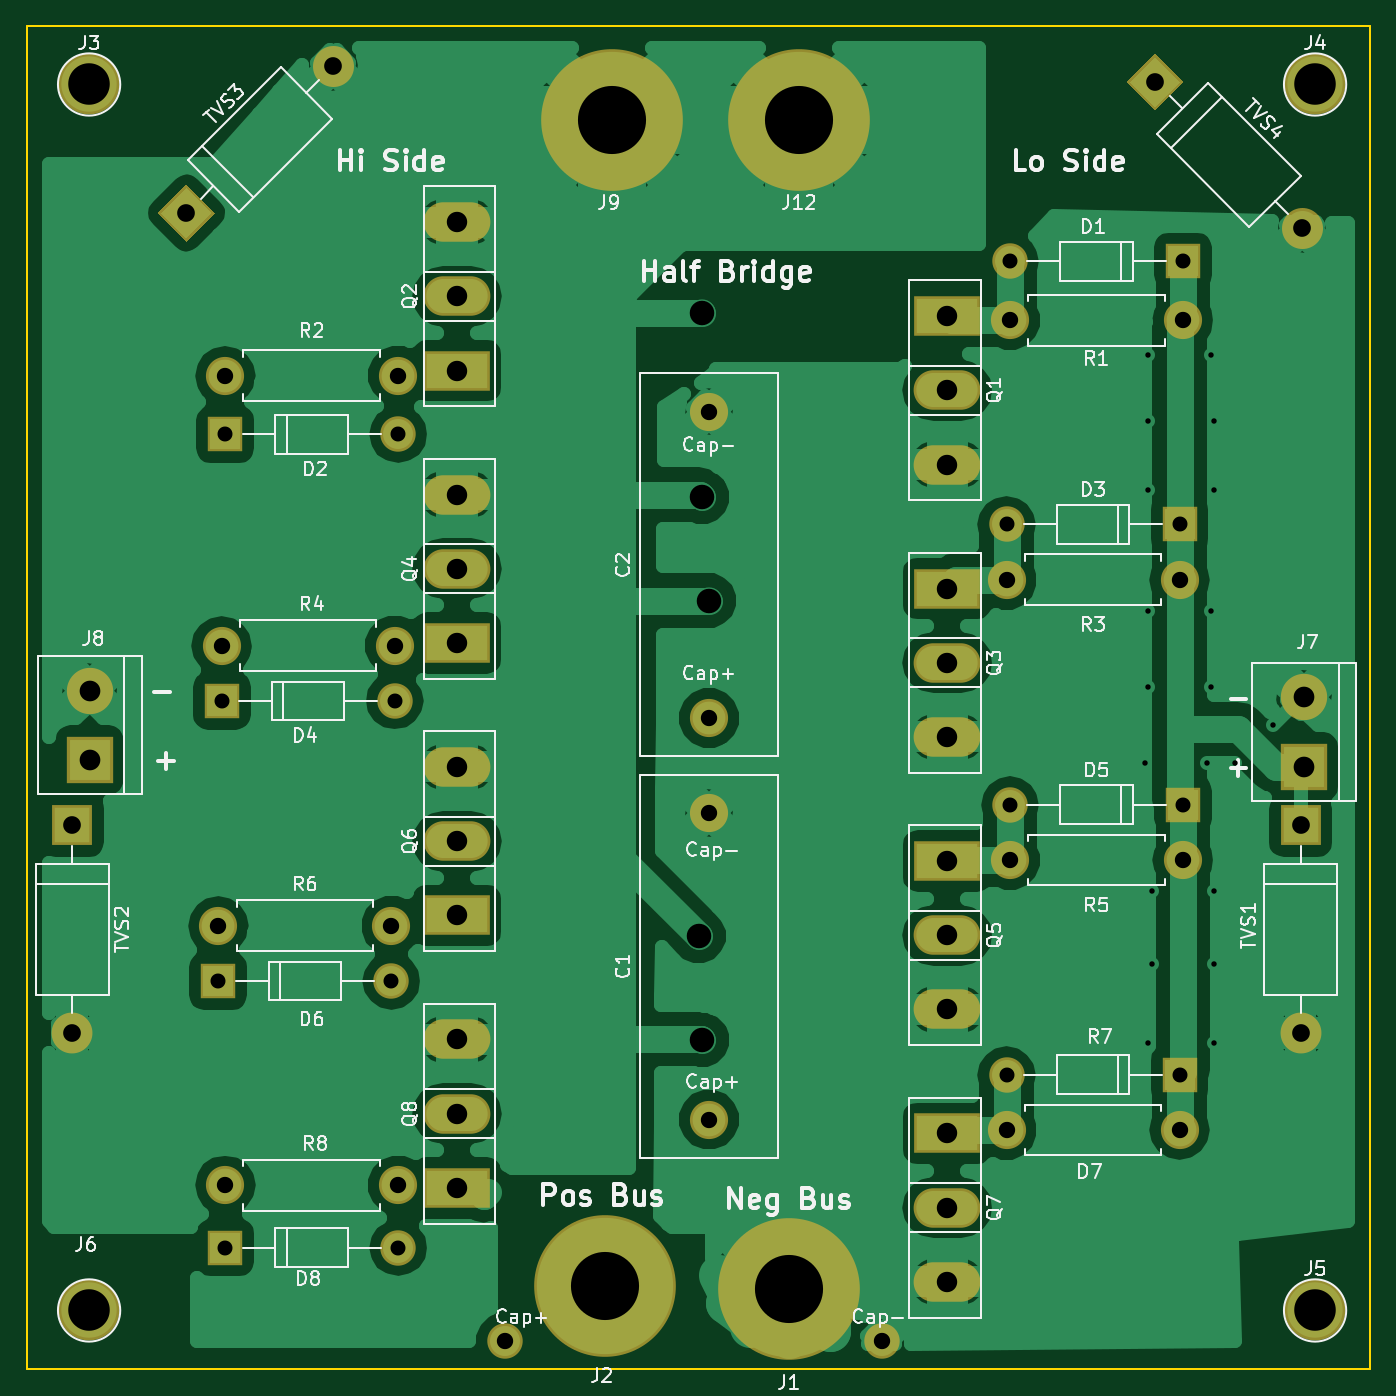
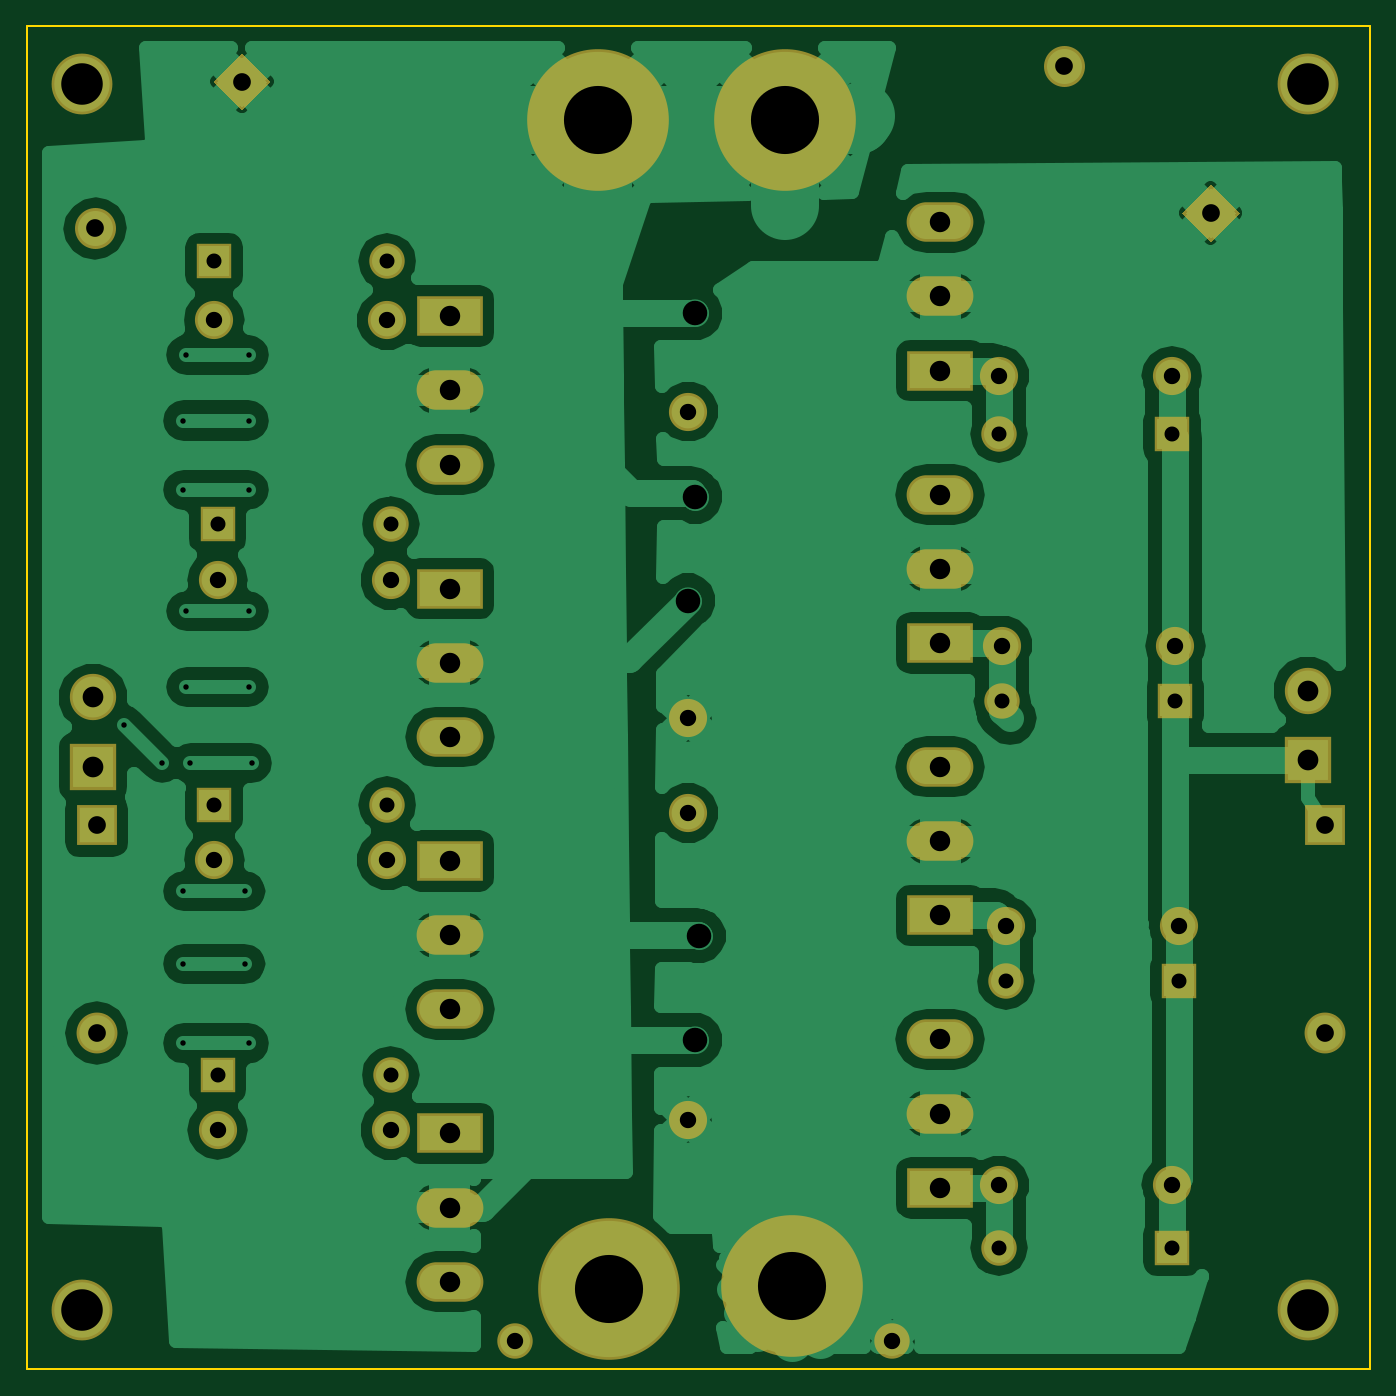
Circuit board: 8 layer files. Board 98.6 x 98.6 mm.
- bottom_copper: half-bridge-B.Cu.gbr (89080 bytes)
- bottom_mask: half-bridge-B.Mask.gbr (3305 bytes)
- bottom_silk: half-bridge-B.SilkS.gbr (265 bytes)
- outline: half-bridge-Edge.Cuts.gbr (537 bytes)
- top_copper: half-bridge-F.Cu.gbr (86576 bytes)
- top_mask: half-bridge-F.Mask.gbr (3305 bytes)
- top_silk: half-bridge-F.SilkS.gbr (57066 bytes)
- drill: half-bridge.drl (1892 bytes)

=== bottom_copper: half-bridge-B.Cu.gbr (89080 bytes, source omitted) ===
=== bottom_mask: half-bridge-B.Mask.gbr ===
G04 #@! TF.FileFunction,Soldermask,Bot*
%FSLAX46Y46*%
G04 Gerber Fmt 4.6, Leading zero omitted, Abs format (unit mm)*
G04 Created by KiCad (PCBNEW 4.0.7) date 05/14/18 04:09:50*
%MOMM*%
%LPD*%
G01*
G04 APERTURE LIST*
%ADD10C,0.100000*%
%ADD11C,10.400000*%
%ADD12C,2.800000*%
%ADD13O,2.800000X2.800000*%
%ADD14R,2.600000X2.600000*%
%ADD15O,2.600000X2.600000*%
%ADD16R,4.900000X2.900000*%
%ADD17O,4.900000X2.900000*%
%ADD18R,3.400000X3.400000*%
%ADD19C,3.400000*%
%ADD20C,4.464000*%
%ADD21C,3.000000*%
%ADD22C,2.600000*%
%ADD23R,3.000000X3.000000*%
%ADD24O,3.000000X3.000000*%
G04 APERTURE END LIST*
D10*
D11*
X87884000Y-138176000D03*
D12*
X72184000Y-111760000D03*
D13*
X59484000Y-111760000D03*
D12*
X72692000Y-130810000D03*
D13*
X59992000Y-130810000D03*
D12*
X117602000Y-67310000D03*
D13*
X130302000Y-67310000D03*
D14*
X130302000Y-102870000D03*
D15*
X117602000Y-102870000D03*
D16*
X77000000Y-91000000D03*
D17*
X77000000Y-85550000D03*
X77000000Y-80100000D03*
D12*
X72438000Y-91186000D03*
D13*
X59738000Y-91186000D03*
D14*
X59992000Y-75692000D03*
D15*
X72692000Y-75692000D03*
D18*
X139192000Y-100076000D03*
D19*
X139192000Y-94996000D03*
D20*
X50000000Y-50000000D03*
X50000000Y-140000000D03*
D16*
X113000000Y-67000000D03*
D17*
X113000000Y-72450000D03*
X113000000Y-77900000D03*
D16*
X77000000Y-71000000D03*
D17*
X77000000Y-65550000D03*
X77000000Y-60100000D03*
D11*
X88392000Y-52578000D03*
X101346000Y-138430000D03*
D20*
X140000000Y-50000000D03*
X140000000Y-140000000D03*
D18*
X50038000Y-99568000D03*
D19*
X50038000Y-94488000D03*
D16*
X113000000Y-87000000D03*
D17*
X113000000Y-92450000D03*
X113000000Y-97900000D03*
D16*
X113000000Y-107000000D03*
D17*
X113000000Y-112450000D03*
X113000000Y-117900000D03*
D16*
X77000000Y-111000000D03*
D17*
X77000000Y-105550000D03*
X77000000Y-100100000D03*
D16*
X113000000Y-127000000D03*
D17*
X113000000Y-132450000D03*
X113000000Y-137900000D03*
D16*
X77000000Y-131000000D03*
D17*
X77000000Y-125550000D03*
X77000000Y-120100000D03*
D11*
X102108000Y-52578000D03*
D14*
X130302000Y-62992000D03*
D15*
X117602000Y-62992000D03*
D14*
X130048000Y-82296000D03*
D15*
X117348000Y-82296000D03*
D14*
X59738000Y-95250000D03*
D15*
X72438000Y-95250000D03*
D14*
X59484000Y-115824000D03*
D15*
X72184000Y-115824000D03*
D14*
X130048000Y-122682000D03*
D15*
X117348000Y-122682000D03*
D14*
X59992000Y-135382000D03*
D15*
X72692000Y-135382000D03*
D12*
X72692000Y-71374000D03*
D13*
X59992000Y-71374000D03*
D12*
X117348000Y-86360000D03*
D13*
X130048000Y-86360000D03*
D12*
X117602000Y-106934000D03*
D13*
X130302000Y-106934000D03*
D12*
X117348000Y-126746000D03*
D13*
X130048000Y-126746000D03*
D10*
G36*
X57150000Y-61557320D02*
X55028680Y-59436000D01*
X57150000Y-57314680D01*
X59271320Y-59436000D01*
X57150000Y-61557320D01*
X57150000Y-61557320D01*
G37*
D21*
X67926307Y-48659693D02*
X67926307Y-48659693D01*
D10*
G36*
X126148680Y-49784000D02*
X128270000Y-47662680D01*
X130391320Y-49784000D01*
X128270000Y-51905320D01*
X126148680Y-49784000D01*
X126148680Y-49784000D01*
G37*
D21*
X139046307Y-60560307D02*
X139046307Y-60560307D01*
D12*
X95504000Y-125984000D03*
X95504000Y-103484000D03*
X95504000Y-96520000D03*
X95504000Y-74020000D03*
D22*
X80518000Y-142240000D03*
X108204000Y-142240000D03*
D23*
X138938000Y-104394000D03*
D24*
X138938000Y-119634000D03*
D23*
X48768000Y-104394000D03*
D24*
X48768000Y-119634000D03*
M02*

=== bottom_silk: half-bridge-B.SilkS.gbr ===
G04 #@! TF.FileFunction,Legend,Bot*
%FSLAX46Y46*%
G04 Gerber Fmt 4.6, Leading zero omitted, Abs format (unit mm)*
G04 Created by KiCad (PCBNEW 4.0.7) date 05/14/18 04:09:50*
%MOMM*%
%LPD*%
G01*
G04 APERTURE LIST*
%ADD10C,0.100000*%
G04 APERTURE END LIST*
D10*
M02*

=== outline: half-bridge-Edge.Cuts.gbr ===
G04 #@! TF.FileFunction,Profile,NP*
%FSLAX46Y46*%
G04 Gerber Fmt 4.6, Leading zero omitted, Abs format (unit mm)*
G04 Created by KiCad (PCBNEW 4.0.7) date 05/14/18 04:09:50*
%MOMM*%
%LPD*%
G01*
G04 APERTURE LIST*
%ADD10C,0.100000*%
%ADD11C,0.150000*%
G04 APERTURE END LIST*
D10*
D11*
X45466000Y-45720000D02*
X46482000Y-45720000D01*
X45466000Y-144272000D02*
X45466000Y-45720000D01*
X144018000Y-144272000D02*
X45466000Y-144272000D01*
X144018000Y-45720000D02*
X144018000Y-144272000D01*
X46482000Y-45720000D02*
X144018000Y-45720000D01*
M02*

=== top_copper: half-bridge-F.Cu.gbr (86576 bytes, source omitted) ===
=== top_mask: half-bridge-F.Mask.gbr ===
G04 #@! TF.FileFunction,Soldermask,Top*
%FSLAX46Y46*%
G04 Gerber Fmt 4.6, Leading zero omitted, Abs format (unit mm)*
G04 Created by KiCad (PCBNEW 4.0.7) date 05/14/18 04:09:50*
%MOMM*%
%LPD*%
G01*
G04 APERTURE LIST*
%ADD10C,0.100000*%
%ADD11C,10.400000*%
%ADD12C,2.800000*%
%ADD13O,2.800000X2.800000*%
%ADD14R,2.600000X2.600000*%
%ADD15O,2.600000X2.600000*%
%ADD16R,4.900000X2.900000*%
%ADD17O,4.900000X2.900000*%
%ADD18R,3.400000X3.400000*%
%ADD19C,3.400000*%
%ADD20C,4.464000*%
%ADD21C,3.000000*%
%ADD22C,2.600000*%
%ADD23R,3.000000X3.000000*%
%ADD24O,3.000000X3.000000*%
G04 APERTURE END LIST*
D10*
D11*
X87884000Y-138176000D03*
D12*
X72184000Y-111760000D03*
D13*
X59484000Y-111760000D03*
D12*
X72692000Y-130810000D03*
D13*
X59992000Y-130810000D03*
D12*
X117602000Y-67310000D03*
D13*
X130302000Y-67310000D03*
D14*
X130302000Y-102870000D03*
D15*
X117602000Y-102870000D03*
D16*
X77000000Y-91000000D03*
D17*
X77000000Y-85550000D03*
X77000000Y-80100000D03*
D12*
X72438000Y-91186000D03*
D13*
X59738000Y-91186000D03*
D14*
X59992000Y-75692000D03*
D15*
X72692000Y-75692000D03*
D18*
X139192000Y-100076000D03*
D19*
X139192000Y-94996000D03*
D20*
X50000000Y-50000000D03*
X50000000Y-140000000D03*
D16*
X113000000Y-67000000D03*
D17*
X113000000Y-72450000D03*
X113000000Y-77900000D03*
D16*
X77000000Y-71000000D03*
D17*
X77000000Y-65550000D03*
X77000000Y-60100000D03*
D11*
X88392000Y-52578000D03*
X101346000Y-138430000D03*
D20*
X140000000Y-50000000D03*
X140000000Y-140000000D03*
D18*
X50038000Y-99568000D03*
D19*
X50038000Y-94488000D03*
D16*
X113000000Y-87000000D03*
D17*
X113000000Y-92450000D03*
X113000000Y-97900000D03*
D16*
X113000000Y-107000000D03*
D17*
X113000000Y-112450000D03*
X113000000Y-117900000D03*
D16*
X77000000Y-111000000D03*
D17*
X77000000Y-105550000D03*
X77000000Y-100100000D03*
D16*
X113000000Y-127000000D03*
D17*
X113000000Y-132450000D03*
X113000000Y-137900000D03*
D16*
X77000000Y-131000000D03*
D17*
X77000000Y-125550000D03*
X77000000Y-120100000D03*
D11*
X102108000Y-52578000D03*
D14*
X130302000Y-62992000D03*
D15*
X117602000Y-62992000D03*
D14*
X130048000Y-82296000D03*
D15*
X117348000Y-82296000D03*
D14*
X59738000Y-95250000D03*
D15*
X72438000Y-95250000D03*
D14*
X59484000Y-115824000D03*
D15*
X72184000Y-115824000D03*
D14*
X130048000Y-122682000D03*
D15*
X117348000Y-122682000D03*
D14*
X59992000Y-135382000D03*
D15*
X72692000Y-135382000D03*
D12*
X72692000Y-71374000D03*
D13*
X59992000Y-71374000D03*
D12*
X117348000Y-86360000D03*
D13*
X130048000Y-86360000D03*
D12*
X117602000Y-106934000D03*
D13*
X130302000Y-106934000D03*
D12*
X117348000Y-126746000D03*
D13*
X130048000Y-126746000D03*
D10*
G36*
X57150000Y-61557320D02*
X55028680Y-59436000D01*
X57150000Y-57314680D01*
X59271320Y-59436000D01*
X57150000Y-61557320D01*
X57150000Y-61557320D01*
G37*
D21*
X67926307Y-48659693D02*
X67926307Y-48659693D01*
D10*
G36*
X126148680Y-49784000D02*
X128270000Y-47662680D01*
X130391320Y-49784000D01*
X128270000Y-51905320D01*
X126148680Y-49784000D01*
X126148680Y-49784000D01*
G37*
D21*
X139046307Y-60560307D02*
X139046307Y-60560307D01*
D12*
X95504000Y-125984000D03*
X95504000Y-103484000D03*
X95504000Y-96520000D03*
X95504000Y-74020000D03*
D22*
X80518000Y-142240000D03*
X108204000Y-142240000D03*
D23*
X138938000Y-104394000D03*
D24*
X138938000Y-119634000D03*
D23*
X48768000Y-104394000D03*
D24*
X48768000Y-119634000D03*
M02*

=== top_silk: half-bridge-F.SilkS.gbr (57066 bytes, source omitted) ===
=== drill: half-bridge.drl ===
M48
;DRILL file {KiCad 4.0.7} date 05/14/18 04:09:51
;FORMAT={-:-/ absolute / metric / decimal}
FMAT,2
METRIC,TZ
T1C0.400
T2C1.100
T3C1.200
T4C1.300
T5C1.500
T6C1.520
T7C1.800
T8C3.048
T9C5.000
%
G90
G05
M71
T1
X127.508Y-99.822
X127.762Y-69.85
X127.762Y-74.676
X127.762Y-79.756
X127.762Y-88.646
X127.762Y-94.234
X127.762Y-120.396
X128.016Y-109.22
X128.016Y-114.554
X132.08Y-99.822
X132.334Y-69.85
X132.334Y-88.646
X132.334Y-94.234
X132.588Y-74.676
X132.588Y-79.756
X132.588Y-109.22
X132.588Y-114.554
X132.588Y-120.396
X134.112Y-99.822
X136.906Y-97.028
T2
X59.484Y-115.824
X59.738Y-95.25
X59.992Y-75.692
X59.992Y-135.382
X72.184Y-115.824
X72.438Y-95.25
X72.692Y-75.692
X72.692Y-135.382
X117.348Y-82.296
X117.348Y-122.682
X117.602Y-62.992
X117.602Y-102.87
X130.048Y-82.296
X130.048Y-122.682
X130.302Y-62.992
X130.302Y-102.87
T3
X59.484Y-111.76
X59.738Y-91.186
X59.992Y-71.374
X59.992Y-130.81
X72.184Y-111.76
X72.438Y-91.186
X72.692Y-71.374
X72.692Y-130.81
X80.518Y-142.24
X95.504Y-74.02
X95.504Y-96.52
X95.504Y-103.484
X95.504Y-125.984
X108.204Y-142.24
X117.348Y-86.36
X117.348Y-126.746
X117.602Y-67.31
X117.602Y-106.934
X130.048Y-86.36
X130.048Y-126.746
X130.302Y-67.31
X130.302Y-106.934
T4
X48.768Y-104.394
X48.768Y-119.634
X57.15Y-59.436
X67.926Y-48.66
X128.27Y-49.784
X138.938Y-104.394
X138.938Y-119.634
X139.046Y-60.56
T5
X77.Y-60.1
X77.Y-65.55
X77.Y-71.
X77.Y-80.1
X77.Y-85.55
X77.Y-91.
X77.Y-100.1
X77.Y-105.55
X77.Y-111.
X77.Y-120.1
X77.Y-125.55
X77.Y-131.
X113.Y-67.
X113.Y-72.45
X113.Y-77.9
X113.Y-87.
X113.Y-92.45
X113.Y-97.9
X113.Y-107.
X113.Y-112.45
X113.Y-117.9
X113.Y-127.
X113.Y-132.45
X113.Y-137.9
T6
X50.038Y-94.488
X50.038Y-99.568
X139.192Y-94.996
X139.192Y-100.076
T7
X94.742Y-112.522
X94.996Y-66.802
X94.996Y-80.264
X94.996Y-120.142
X95.504Y-87.884
T8
X50.Y-50.
X50.Y-140.
X140.Y-50.
X140.Y-140.
T9
X87.884Y-138.176
X88.392Y-52.578
X101.346Y-138.43
X102.108Y-52.578
T0
M30

